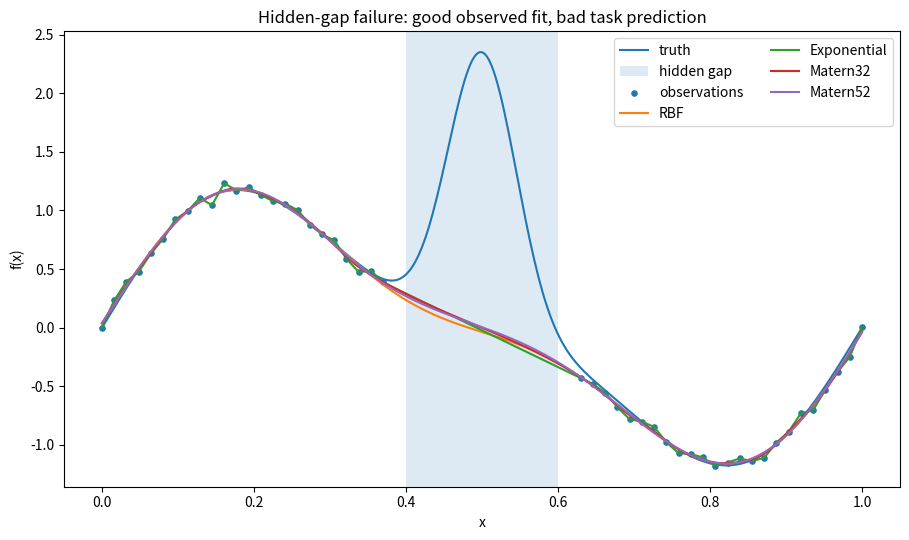
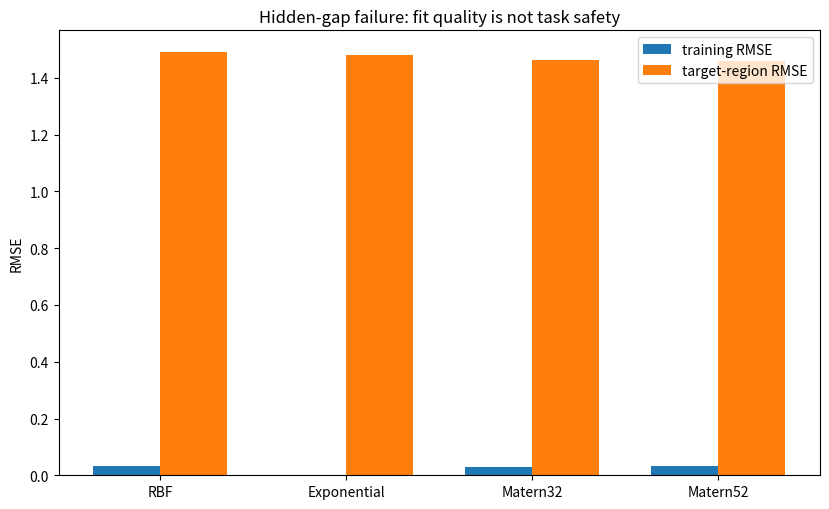
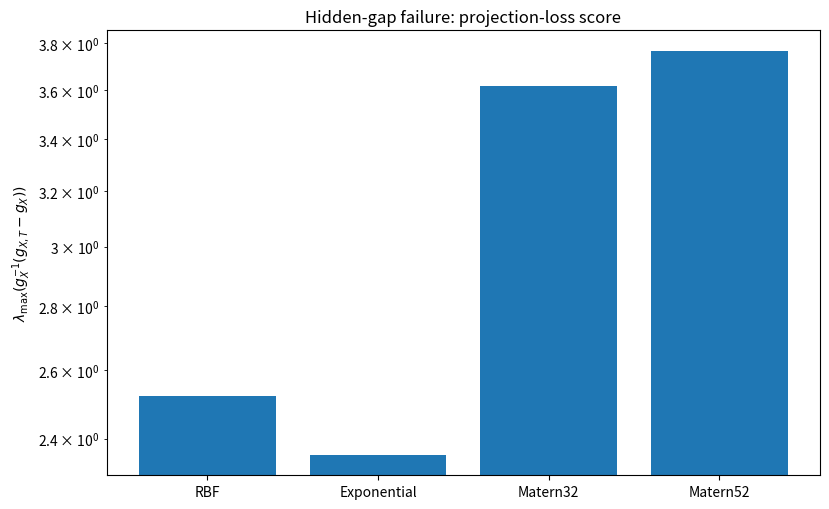
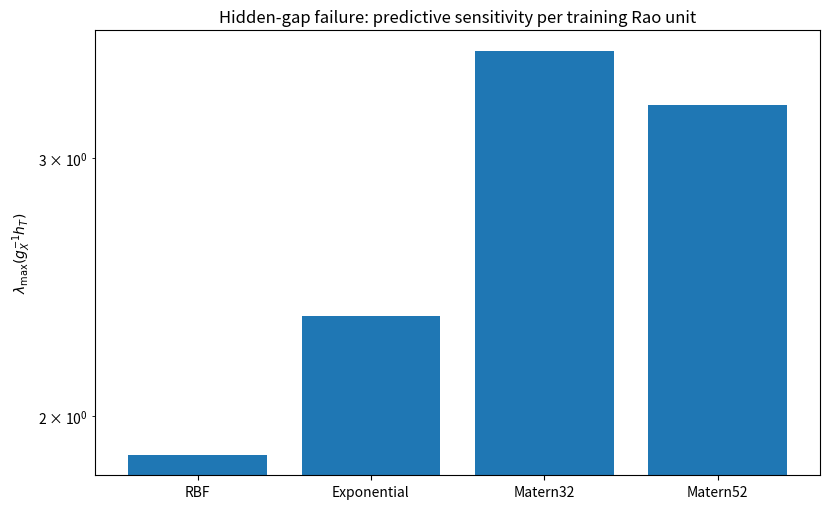
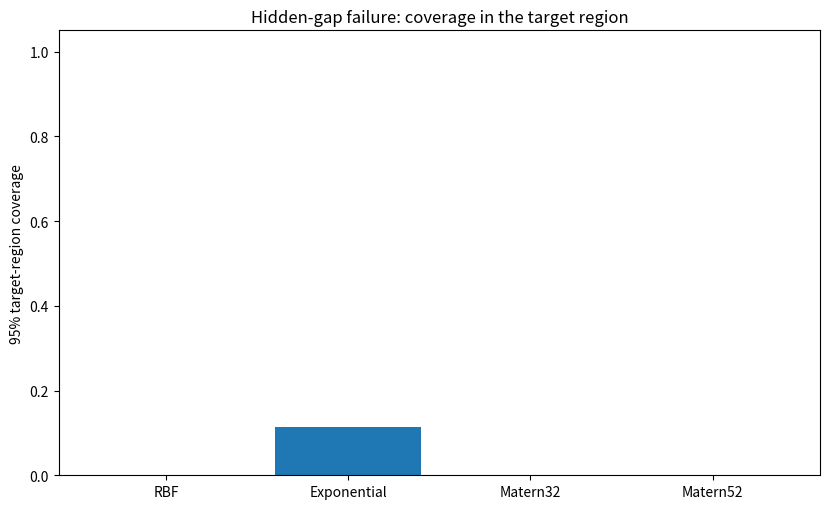
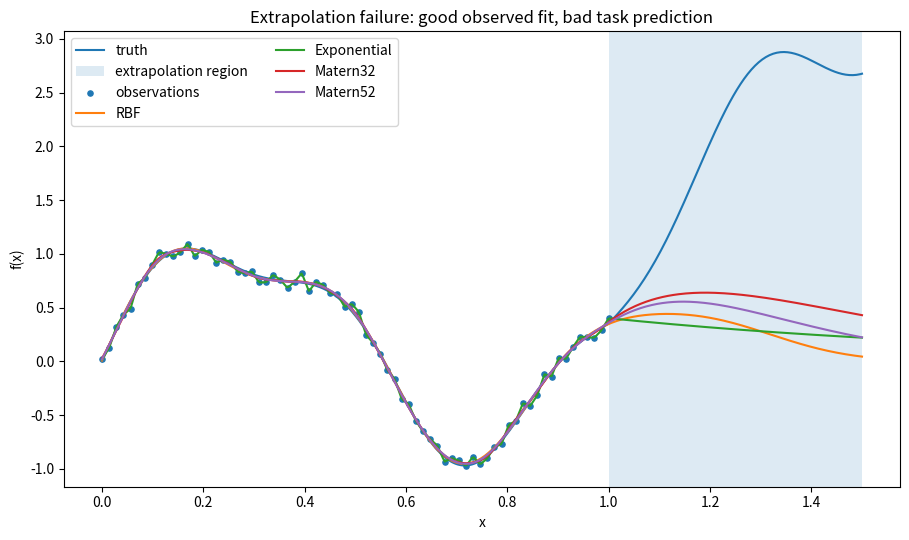
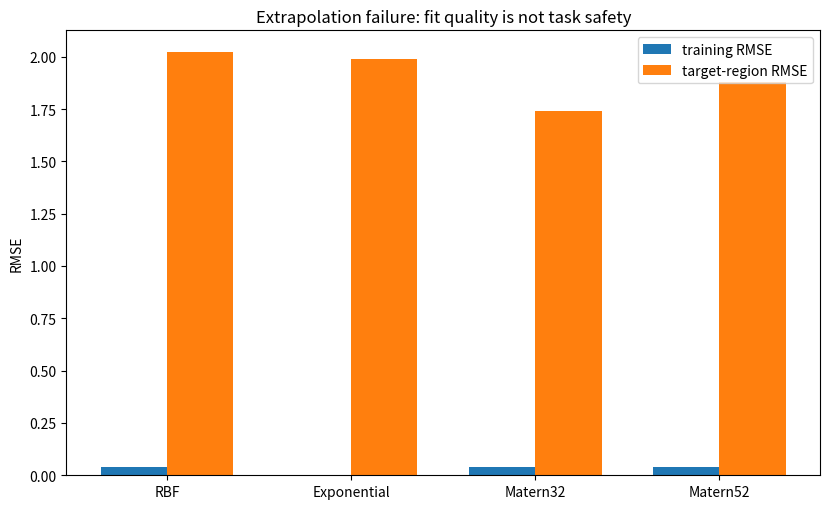
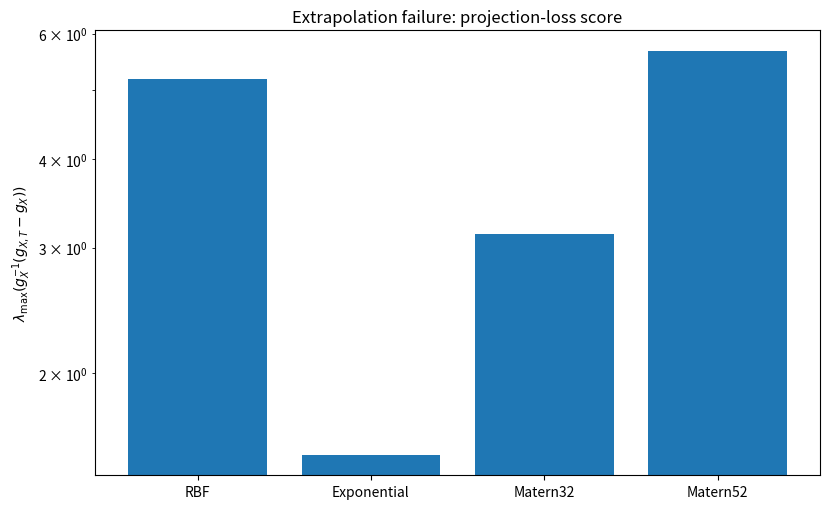
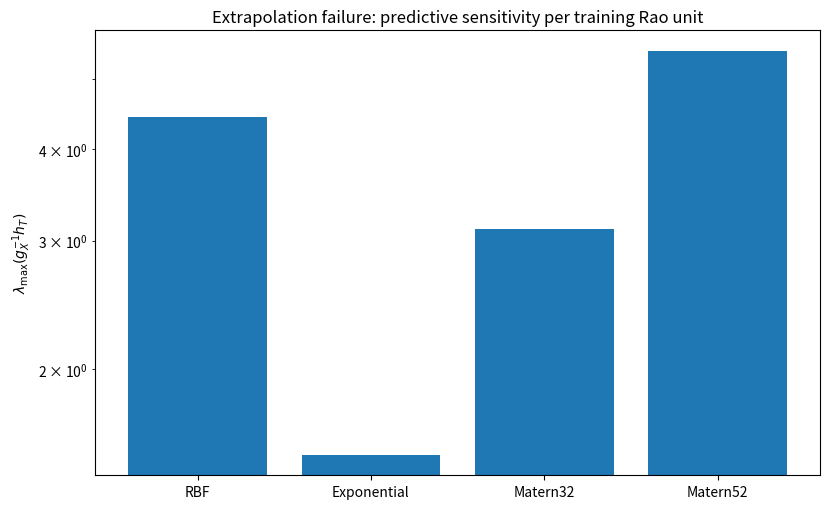
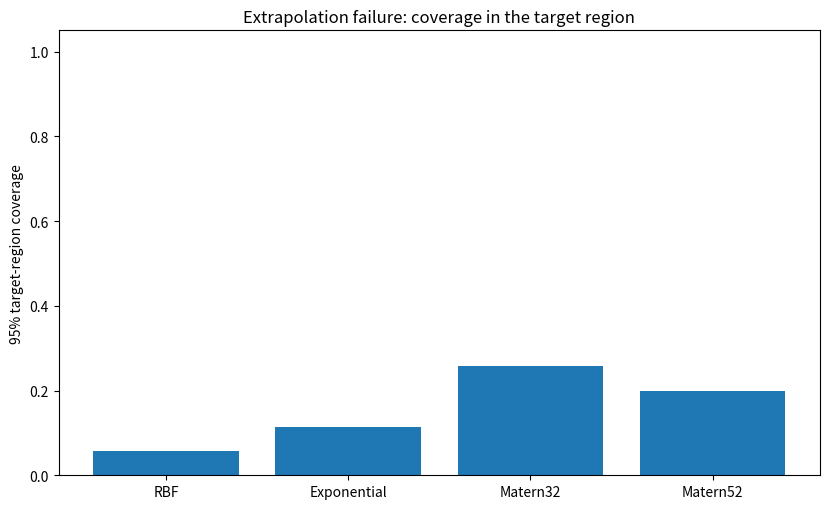
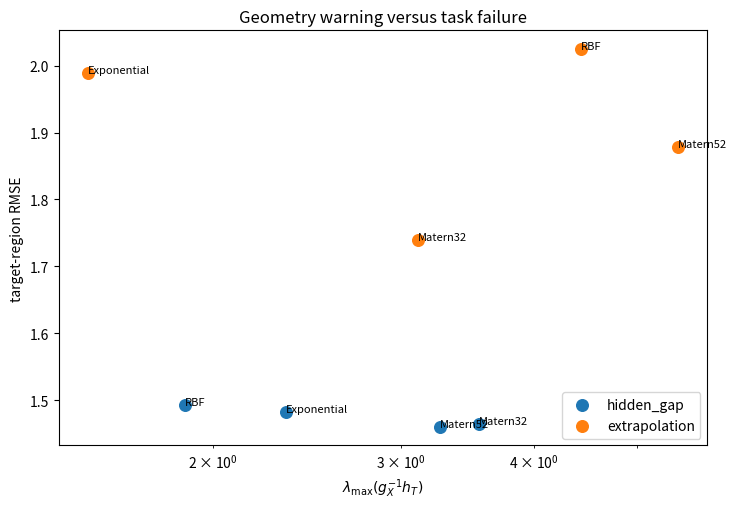

These figures' Python source, in order:

"""
Helper code for the Quarto note:
Good GP fit, bad prediction: a task-geometry view of Gaussian processes.

this file intentionally keeps everything in one place:
- kernels
- GP fitting
- Fisher/Rao diagnostics
- hidden-gap and extrapolation experiments
- figure/table generation for the QMD note

Usage from the QMD:
    import gp_failure_task_geometry as gp
    results = gp.run_all(output_dir="figures")
"""

from __future__ import annotations

import os
from dataclasses import dataclass
from pathlib import Path

import numpy as np
import pandas as pd
import matplotlib.pyplot as plt
from scipy.optimize import minimize
from scipy.linalg import eigvalsh


# ---------------------------------------------------------------------
# Kernels and covariance geometry
# ---------------------------------------------------------------------

KERNELS = ["RBF", "Exponential", "Matern32", "Matern52"]


def kernel_R_and_dlogell(name: str, D: np.ndarray, ell: float) -> tuple[np.ndarray, np.ndarray]:
    """Return correlation R(D; ell) and derivative dR/d log ell."""
    r = D

    if name == "RBF":
        q = (r / ell) ** 2
        R = np.exp(-0.5 * q)
        dR = R * q

    elif name == "Exponential":
        a = r / ell
        R = np.exp(-a)
        dR = R * a

    elif name == "Matern32":
        a = np.sqrt(3.0) * r / ell
        R = (1.0 + a) * np.exp(-a)
        dR = (a ** 2) * np.exp(-a)

    elif name == "Matern52":
        a = np.sqrt(5.0) * r / ell
        R = (1.0 + a + a * a / 3.0) * np.exp(-a)
        dR = ((a * a + a ** 3) / 3.0) * np.exp(-a)

    else:
        raise ValueError(f"Unknown kernel: {name}")

    return R, dR


def cov_and_derivs(name: str, X: np.ndarray, logtheta: np.ndarray, jitter: float = 1e-8):
    """
    Training covariance C_X(theta) and derivatives with respect to
    theta=(log sigma_f, log ell, log sigma_n).
    """
    log_sf, log_ell, log_sn = logtheta

    sf2 = np.exp(2.0 * log_sf)
    ell = np.exp(log_ell)
    sn2 = np.exp(2.0 * log_sn)

    D = np.abs(X[:, None] - X[None, :])
    R, dR = kernel_R_and_dlogell(name, D, ell)

    K = sf2 * R
    I = np.eye(len(X))

    C = K + (sn2 + jitter) * I

    d_log_sf = 2.0 * K
    d_log_ell = sf2 * dR
    d_log_sn = 2.0 * sn2 * I

    return C, [d_log_sf, d_log_ell, d_log_sn]


def fisher_metric_from_cov(C: np.ndarray, derivs: list[np.ndarray]) -> np.ndarray:
    """Fisher--Rao metric for a zero-mean Gaussian covariance model."""
    CinvD = [np.linalg.solve(C, D) for D in derivs]
    p = len(derivs)
    g = np.zeros((p, p))

    for a in range(p):
        for b in range(a, p):
            g[a, b] = g[b, a] = 0.5 * np.trace(CinvD[a] @ CinvD[b])

    return 0.5 * (g + g.T)


def fisher_metric(name: str, X: np.ndarray, logtheta: np.ndarray) -> tuple[np.ndarray, np.ndarray]:
    C, derivs = cov_and_derivs(name, X, logtheta)
    return fisher_metric_from_cov(C, derivs), C


def joint_cov_and_derivs(
    name: str,
    X: np.ndarray,
    T: np.ndarray,
    logtheta: np.ndarray,
    jitter: float = 1e-8,
):
    """
    Joint covariance of (y_X, f_T), where y_X has observation noise
    and f_T is latent/noiseless.
    """
    log_sf, log_ell, log_sn = logtheta

    sf2 = np.exp(2.0 * log_sf)
    ell = np.exp(log_ell)
    sn2 = np.exp(2.0 * log_sn)

    U = np.r_[X, T]
    D = np.abs(U[:, None] - U[None, :])
    R, dR = kernel_R_and_dlogell(name, D, ell)

    K = sf2 * R
    C = K.copy()

    n = len(X)
    C[:n, :n] += (sn2 + jitter) * np.eye(n)
    C += jitter * np.eye(len(U))

    d_log_sf = 2.0 * K
    d_log_ell = sf2 * dR
    d_log_sn = np.zeros_like(C)
    d_log_sn[:n, :n] = 2.0 * sn2 * np.eye(n)

    return C, [d_log_sf, d_log_ell, d_log_sn]


# ---------------------------------------------------------------------
# GP fitting and prediction
# ---------------------------------------------------------------------

def nll(name: str, X: np.ndarray, y: np.ndarray, logtheta: np.ndarray) -> float:
    C, _ = cov_and_derivs(name, X, logtheta)

    try:
        L = np.linalg.cholesky(C)
        alpha = np.linalg.solve(L.T, np.linalg.solve(L, y))
        value = 0.5 * y @ alpha
        value += np.sum(np.log(np.diag(L)))
        value += 0.5 * len(X) * np.log(2.0 * np.pi)
        return float(value)
    except np.linalg.LinAlgError:
        return float("inf")


def fit_gp(name: str, X: np.ndarray, y: np.ndarray):
    bounds = [(-4.0, 2.2), (-6.0, 1.5), (-7.0, -0.7)]
    empirical_sf = max(float(np.std(y)), 1e-3)

    starts = [
        [np.log(empirical_sf), np.log(0.025), np.log(0.04)],
        [np.log(empirical_sf), np.log(0.060), np.log(0.04)],
        [np.log(empirical_sf), np.log(0.120), np.log(0.04)],
        [np.log(empirical_sf), np.log(0.250), np.log(0.04)],
        [0.0, np.log(0.100), np.log(0.03)],
    ]

    best = None

    for start in starts:
        result = minimize(
            lambda th: nll(name, X, y, th),
            np.array(start),
            method="L-BFGS-B",
            bounds=bounds,
            options={"maxiter": 220, "ftol": 1e-8},
        )

        if best is None or result.fun < best.fun:
            best = result

    return best


def gp_predict(
    name: str,
    X: np.ndarray,
    y: np.ndarray,
    Xs: np.ndarray,
    logtheta: np.ndarray,
):
    """Posterior mean and marginal variance of latent f(Xs)."""
    C, _ = cov_and_derivs(name, X, logtheta)
    L = np.linalg.cholesky(C)
    alpha = np.linalg.solve(L.T, np.linalg.solve(L, y))

    log_sf, log_ell, _ = logtheta
    sf2 = np.exp(2.0 * log_sf)
    ell = np.exp(log_ell)

    Dsx = np.abs(Xs[:, None] - X[None, :])
    Rtx, _ = kernel_R_and_dlogell(name, Dsx, ell)
    Ktx = sf2 * Rtx

    mean = Ktx @ alpha
    v = np.linalg.solve(L, Ktx.T)
    var = np.maximum(sf2 - np.sum(v * v, axis=0), 1e-12)

    return mean, var


def gp_predict_joint(
    name: str,
    X: np.ndarray,
    y: np.ndarray,
    T: np.ndarray,
    logtheta: np.ndarray,
):
    """Posterior mean and full covariance of latent f_T | y_X."""
    Cx, _ = cov_and_derivs(name, X, logtheta)
    L = np.linalg.cholesky(Cx)

    log_sf, log_ell, _ = logtheta
    sf2 = np.exp(2.0 * log_sf)
    ell = np.exp(log_ell)

    Dtx = np.abs(T[:, None] - X[None, :])
    Rtx, _ = kernel_R_and_dlogell(name, Dtx, ell)
    Ktx = sf2 * Rtx

    Dtt = np.abs(T[:, None] - T[None, :])
    Rtt, _ = kernel_R_and_dlogell(name, Dtt, ell)
    Ktt = sf2 * Rtt + 1e-8 * np.eye(len(T))

    alpha = np.linalg.solve(L.T, np.linalg.solve(L, y))
    mean = Ktx @ alpha

    V = np.linalg.solve(L, Ktx.T)
    cov = Ktt - V.T @ V
    cov = 0.5 * (cov + cov.T) + 1e-8 * np.eye(len(T))

    return mean, cov, Ktt


# ---------------------------------------------------------------------
# Task-geometry diagnostics
# ---------------------------------------------------------------------

def logdet_spd(A: np.ndarray) -> float:
    sign, val = np.linalg.slogdet(0.5 * (A + A.T))
    return float(val) if sign > 0 else np.nan


def generalized_eigs(A: np.ndarray, B: np.ndarray, floor: float = 1e-12) -> np.ndarray:
    """Eigenvalues of B^{-1/2} A B^{-1/2} via generalized eigenproblem."""
    Areg = 0.5 * (A + A.T)
    Breg = 0.5 * (B + B.T) + floor * np.eye(B.shape[0])
    vals = eigvalsh(Areg, Breg)
    return np.maximum(vals, 0.0)


def predictive_metric(
    name: str,
    X: np.ndarray,
    y: np.ndarray,
    T: np.ndarray,
    logtheta: np.ndarray,
    h: float = 1e-3,
):
    """
    Fisher metric of the posterior predictive Gaussian
    p_theta(f_T | y_X) = N(m_T(theta), S_T(theta)).
    """
    m0, S0, _ = gp_predict_joint(name, X, y, T, logtheta)
    Sinv = np.linalg.inv(S0)

    dm = []
    dS = []

    for a in range(3):
        step = np.zeros(3)
        step[a] = h

        mp, Sp, _ = gp_predict_joint(name, X, y, T, logtheta + step)
        mm, Sm, _ = gp_predict_joint(name, X, y, T, logtheta - step)

        dm.append((mp - mm) / (2.0 * h))
        dS.append((Sp - Sm) / (2.0 * h))

    H = np.zeros((3, 3))

    for a in range(3):
        for b in range(a, 3):
            mean_part = dm[a].T @ Sinv @ dm[b]
            cov_part = 0.5 * np.trace(Sinv @ dS[a] @ Sinv @ dS[b])
            H[a, b] = H[b, a] = mean_part + cov_part

    return 0.5 * (H + H.T)


def kernel_connection(name: str, X: np.ndarray, T: np.ndarray, logtheta: np.ndarray) -> np.ndarray:
    """Maximum normalized kernel correlation from each target point to the design."""
    ell = np.exp(logtheta[1])
    D = np.abs(T[:, None] - X[None, :])
    R, _ = kernel_R_and_dlogell(name, D, ell)
    return np.max(R, axis=1)


def task_geometry_diagnostics(
    name: str,
    X: np.ndarray,
    y: np.ndarray,
    T: np.ndarray,
    truth_T: np.ndarray,
    logtheta: np.ndarray,
) -> dict:
    """
    Diagnostics computed from the fitted GP and the target region T.

    The truth_T quantities are used only for evaluation metrics, not for
    the geometry warning itself.
    """
    Cx, Dx = cov_and_derivs(name, X, logtheta)
    gX = fisher_metric_from_cov(Cx, Dx)

    Caug, Daug = joint_cov_and_derivs(name, X, T, logtheta)
    gXT = fisher_metric_from_cov(Caug, Daug)

    delta_g = 0.5 * ((gXT - gX) + (gXT - gX).T)
    missing_vals = generalized_eigs(delta_g, gX)

    Hpred = predictive_metric(name, X, y, T, logtheta)
    pred_vals = generalized_eigs(Hpred, gX)

    mT, post_cov, prior_cov = gp_predict_joint(name, X, y, T, logtheta)
    stdT = np.sqrt(np.diag(post_cov))

    prior_ld = logdet_spd(prior_cov)
    post_ld = logdet_spd(post_cov)

    coverage = np.mean((truth_T >= mT - 1.96 * stdT) & (truth_T <= mT + 1.96 * stdT))
    rmse_T = np.sqrt(np.mean((mT - truth_T) ** 2))

    train_m, _ = gp_predict(name, X, y, X, logtheta)
    train_rmse = np.sqrt(np.mean((train_m - y) ** 2))

    conn = kernel_connection(name, X, T, logtheta)

    return {
        "train_rmse": float(train_rmse),
        "target_rmse": float(rmse_T),
        "target_95_coverage": float(coverage),
        "cond_g_train": float(np.linalg.cond(gX)),
        "missing_info_lambda_max": float(np.max(missing_vals)),
        "missing_info_trace": float(np.sum(missing_vals)),
        "predictive_sensitivity_lambda_max": float(np.max(pred_vals)),
        "predictive_sensitivity_trace": float(np.sum(pred_vals)),
        "target_info_gain_per_point": float(0.5 * (prior_ld - post_ld) / len(T)),
        "avg_kernel_connection_target": float(np.mean(conn)),
        "min_kernel_connection_target": float(np.min(conn)),
        "max_kernel_connection_target": float(np.max(conn)),
    }


# ---------------------------------------------------------------------
# Experiments
# ---------------------------------------------------------------------

def f_hidden_bump(x: np.ndarray) -> np.ndarray:
    return (
        np.sin(2.0 * np.pi * x)
        + 0.35 * np.sin(4.0 * np.pi * x)
        + 2.35 * np.exp(-0.5 * ((x - 0.50) / 0.045) ** 2)
    )


def make_hidden_gap():
    rng = np.random.default_rng(11)
    X = np.r_[np.linspace(0.00, 0.37, 24), np.linspace(0.63, 1.00, 24)]
    y = f_hidden_bump(X) + 0.045 * rng.normal(size=len(X))

    Xs = np.linspace(0, 1, 360)
    truth = f_hidden_bump(Xs)

    T = np.linspace(0.40, 0.60, 35)
    truth_T = f_hidden_bump(T)

    return X, y, Xs, truth, T, truth_T


def f_train_world(x: np.ndarray) -> np.ndarray:
    return np.sin(2.0 * np.pi * x) + 0.25 * np.sin(5.0 * np.pi * x) + 0.35 * x


def f_extrapolation(x: np.ndarray) -> np.ndarray:
    return f_train_world(x) + 5.0 * np.maximum(x - 1.0, 0.0) ** 2 + 2.3 * np.maximum(x - 1.0, 0.0)


def make_extrapolation():
    rng = np.random.default_rng(33)
    X = np.linspace(0, 1, 72)
    y = f_extrapolation(X) + 0.045 * rng.normal(size=len(X))

    Xs = np.linspace(0, 1.5, 420)
    truth = f_extrapolation(Xs)

    T = np.linspace(1.02, 1.50, 35)
    truth_T = f_extrapolation(T)

    return X, y, Xs, truth, T, truth_T


def run_experiment(experiment: str, output_dir: str | Path = "figures") -> pd.DataFrame:
    """
    Run one experiment and save figures.

    experiment is one of:
        "hidden_gap", "extrapolation"
    """
    output_dir = Path(output_dir)
    output_dir.mkdir(parents=True, exist_ok=True)

    if experiment == "hidden_gap":
        X, y, Xs, truth, T, truth_T = make_hidden_gap()
        title = "Hidden-gap failure"
        shade = (0.40, 0.60)
        target_label = "hidden gap"

    elif experiment == "extrapolation":
        X, y, Xs, truth, T, truth_T = make_extrapolation()
        title = "Extrapolation failure"
        shade = (1.00, 1.50)
        target_label = "extrapolation region"

    else:
        raise ValueError("experiment must be 'hidden_gap' or 'extrapolation'")

    rows = []
    predictions = {}

    for kernel in KERNELS:
        fit = fit_gp(kernel, X, y)
        theta = fit.x

        mean, var = gp_predict(kernel, X, y, Xs, theta)
        predictions[kernel] = (mean, var, theta)

        diag = task_geometry_diagnostics(kernel, X, y, T, truth_T, theta)
        diag.update(
            {
                "experiment": experiment,
                "kernel": kernel,
                "sigma_f_hat": float(np.exp(theta[0])),
                "ell_hat": float(np.exp(theta[1])),
                "sigma_n_hat": float(np.exp(theta[2])),
                "nll": float(fit.fun),
            }
        )
        rows.append(diag)

    df = pd.DataFrame(rows)

    # Prediction figure.
    plt.figure(figsize=(9.2, 5.5))
    plt.plot(Xs, truth, label="truth")
    plt.axvspan(shade[0], shade[1], alpha=0.15, label=target_label)
    plt.scatter(X, y, s=14, label="observations")

    for kernel in KERNELS:
        plt.plot(Xs, predictions[kernel][0], label=kernel)

    plt.xlabel("x")
    plt.ylabel("f(x)")
    plt.title(title + ": good observed fit, bad task prediction")
    plt.legend(ncol=2)
    plt.tight_layout()
    plt.savefig(output_dir / f"{experiment}_prediction_means.png", dpi=180)
    plt.close()

    # Train versus target RMSE.
    xloc = np.arange(len(df))
    width = 0.36

    plt.figure(figsize=(8.4, 5.2))
    plt.bar(xloc - width / 2, df["train_rmse"], width, label="training RMSE")
    plt.bar(xloc + width / 2, df["target_rmse"], width, label="target-region RMSE")
    plt.xticks(xloc, df["kernel"])
    plt.ylabel("RMSE")
    plt.title(title + ": fit quality is not task safety")
    plt.legend()
    plt.tight_layout()
    plt.savefig(output_dir / f"{experiment}_train_vs_target_rmse.png", dpi=180)
    plt.close()

    # Projection loss.
    plt.figure(figsize=(8.4, 5.2))
    plt.bar(df["kernel"], df["missing_info_lambda_max"])
    plt.yscale("log")
    plt.ylabel(r"$\lambda_{\max}(g_X^{-1}(g_{X,T}-g_X))$")
    plt.title(title + ": projection-loss score")
    plt.tight_layout()
    plt.savefig(output_dir / f"{experiment}_projection_loss.png", dpi=180)
    plt.close()

    # Predictive sensitivity.
    plt.figure(figsize=(8.4, 5.2))
    plt.bar(df["kernel"], df["predictive_sensitivity_lambda_max"])
    plt.yscale("log")
    plt.ylabel(r"$\lambda_{\max}(g_X^{-1}h_T)$")
    plt.title(title + ": predictive sensitivity per training Rao unit")
    plt.tight_layout()
    plt.savefig(output_dir / f"{experiment}_predictive_sensitivity.png", dpi=180)
    plt.close()

    # Target coverage.
    plt.figure(figsize=(8.4, 5.2))
    plt.bar(df["kernel"], df["target_95_coverage"])
    plt.ylim(0, 1.05)
    plt.ylabel("95% target-region coverage")
    plt.title(title + ": coverage in the target region")
    plt.tight_layout()
    plt.savefig(output_dir / f"{experiment}_target_coverage.png", dpi=180)
    plt.close()

    return df


def run_all(output_dir: str | Path = "figures") -> pd.DataFrame:
    output_dir = Path(output_dir)
    output_dir.mkdir(parents=True, exist_ok=True)

    hidden = run_experiment("hidden_gap", output_dir=output_dir)
    extra = run_experiment("extrapolation", output_dir=output_dir)

    df = pd.concat([hidden, extra], ignore_index=True)
    df.to_csv(output_dir / "task_geometry_summary.csv", index=False)

    # Summary scatter.
    plt.figure(figsize=(7.5, 5.2))

    for experiment in ["hidden_gap", "extrapolation"]:
        sub = df[df["experiment"] == experiment]
        plt.scatter(
            sub["predictive_sensitivity_lambda_max"],
            sub["target_rmse"],
            s=70,
            label=experiment,
        )

        for _, row in sub.iterrows():
            plt.annotate(
                row["kernel"],
                (row["predictive_sensitivity_lambda_max"], row["target_rmse"]),
                fontsize=8,
            )

    plt.xscale("log")
    plt.xlabel(r"$\lambda_{\max}(g_X^{-1}h_T)$")
    plt.ylabel("target-region RMSE")
    plt.title("Geometry warning versus task failure")
    plt.legend()
    plt.tight_layout()
    plt.savefig(output_dir / "geometry_warning_vs_target_rmse.png", dpi=180)
    plt.close()

    return df


if __name__ == "__main__":
    summary = run_all(output_dir="figures")
    print(summary)
